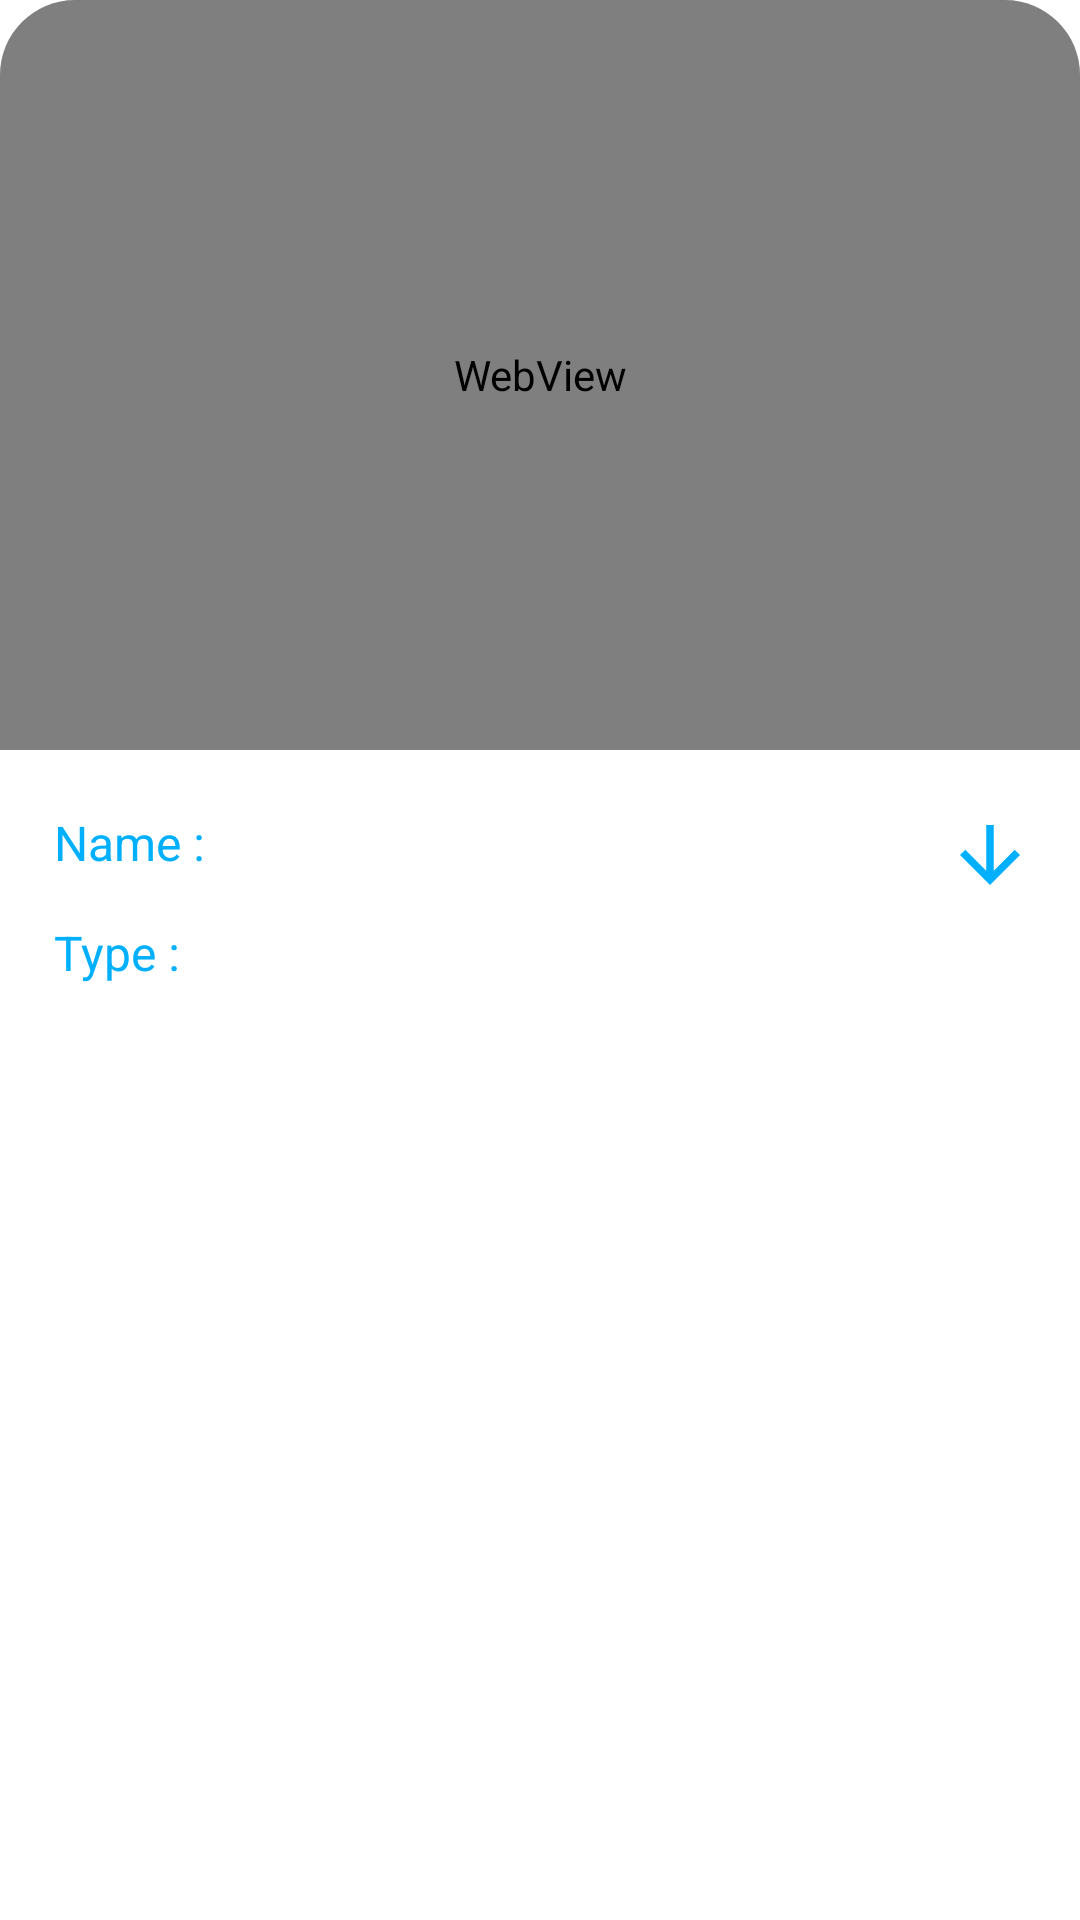

This screen was rendered from an Android layout file. Write that file and the resources it references.
<!-- AndroidManifest.xml: application theme AppTheme -->
<!-- res/layout/video_row.xml -->
<?xml version="1.0" encoding="utf-8"?>
<androidx.cardview.widget.CardView
    xmlns:android="http://schemas.android.com/apk/res/android"
    xmlns:tools="http://schemas.android.com/tools"
    android:layout_width="match_parent"
    android:layout_height="wrap_content"
    xmlns:app="http://schemas.android.com/apk/res-auto"
    android:layout_marginTop="15dp"
    android:layout_marginStart="10dp"
    android:layout_marginEnd="10dp"
    app:cardCornerRadius="25dp"
    android:elevation="0dp"
    app:cardElevation="0dp"
    android:id="@+id/card_row"
    tools:targetApi="lollipop">

    <androidx.constraintlayout.widget.ConstraintLayout
        android:layout_width="match_parent"
        android:layout_height="360dp"
        android:background="@color/white">

        <RelativeLayout
            android:id="@+id/switch_view"
            android:layout_width="match_parent"
            android:layout_height="250dp"
            app:layout_constraintEnd_toEndOf="parent"
            app:layout_constraintStart_toStartOf="parent"
            app:layout_constraintTop_toTopOf="parent"
            >

            <WebView
                android:id="@+id/video_row"
                android:layout_width="match_parent"
                android:layout_height="250dp"
                android:background="@drawable/placeholder"
                app:layout_constraintEnd_toEndOf="parent"
                app:layout_constraintStart_toStartOf="parent"
                app:layout_constraintTop_toTopOf="parent" />

            <ImageView
                android:id="@+id/imagePlaceHolder_row"
                android:layout_width="match_parent"
                android:visibility="gone"
                android:layout_height="250dp"
                android:src="@drawable/placeholder"
                android:scaleType="centerCrop"
                android:contentDescription="@string/image_placeHolder" />

        </RelativeLayout>

        <TextView
            android:id="@+id/name_txt_row"
            android:layout_width="wrap_content"
            android:layout_height="wrap_content"
            android:layout_marginStart="18dp"
            android:layout_marginTop="20dp"
            android:textColor="@color/colorPrimary"
            android:textSize="16sp"
            android:text="@string/video_name"
            app:layout_constraintStart_toStartOf="parent"
            app:layout_constraintTop_toBottomOf="@+id/switch_view" />

        <TextView
            android:id="@+id/type_txt_row"
            android:layout_width="wrap_content"
            android:layout_height="wrap_content"
            android:layout_marginStart="18dp"
            android:layout_marginTop="15dp"
            android:textSize="16sp"
            android:textColor="@color/colorPrimary"
            android:text="@string/video_type"
            app:layout_constraintStart_toStartOf="parent"
            app:layout_constraintTop_toBottomOf="@+id/name_txt_row" />

        <TextView
            android:id="@+id/name_row"
            android:layout_width="wrap_content"
            android:layout_height="wrap_content"
            android:layout_marginStart="10dp"
            android:layout_marginTop="22dp"
            android:textSize="14sp"
            android:textColor="@color/background"
            app:layout_constraintStart_toEndOf="@+id/name_txt_row"
            app:layout_constraintTop_toBottomOf="@+id/switch_view" />

        <TextView
            android:id="@+id/type_row"
            android:layout_width="wrap_content"
            android:layout_height="wrap_content"
            android:layout_marginStart="10dp"
            android:layout_marginTop="17dp"
            android:textSize="14sp"
            android:textColor="@color/background"
            app:layout_constraintStart_toEndOf="@+id/type_txt_row"
            app:layout_constraintTop_toBottomOf="@+id/name_row" />

        <ImageButton
            android:id="@+id/download_arrow_row"
            android:layout_width="wrap_content"
            android:layout_height="wrap_content"
            android:layout_marginTop="20dp"
            android:layout_marginEnd="15dp"
            android:background="@color/white"
            app:layout_constraintEnd_toEndOf="parent"
            app:layout_constraintTop_toBottomOf="@+id/switch_view"
            app:srcCompat="@drawable/ic_arrow_download"
            android:contentDescription="@string/image_download" />

        <ProgressBar
            android:id="@+id/progressBar_download_row"
            style="?android:attr/progressBarStyleHorizontal"
            android:visibility="gone"
            android:layout_width="0dp"
            android:layout_height="wrap_content"
            android:layout_marginStart="18dp"
            android:layout_marginTop="10dp"
            android:layout_marginEnd="15dp"
            android:layout_marginBottom="8dp"
            android:scaleY="2"
            app:layout_constraintBottom_toBottomOf="parent"
            app:layout_constraintEnd_toEndOf="parent"
            app:layout_constraintStart_toStartOf="parent"
            app:layout_constraintTop_toBottomOf="@+id/type_txt_row" />

    </androidx.constraintlayout.widget.ConstraintLayout>

</androidx.cardview.widget.CardView>
<!-- resources referenced by this layout -->
<resources>
  <color name="background">#d6d6d6</color>
  <color name="colorPrimary">#00b0ff</color>
  <color name="white">#ffffff</color>
  <!-- drawable ic_arrow_download (drawable) -->
  <vector android:height="30dp" android:tint="#00b0ff"
      android:viewportHeight="24" android:viewportWidth="24"
      android:width="30dp" xmlns:android="http://schemas.android.com/apk/res/android">
      <path android:fillColor="@android:color/white" android:pathData="M20,12l-1.41,-1.41L13,16.17V4h-2v12.17l-5.58,-5.59L4,12l8,8 8,-8z"/>
  </vector>
  <string name="image_download">imagedownload</string>
  <string name="image_placeHolder">placeHolder</string>
  <string name="video_name">Name :</string>
  <string name="video_type">Type :</string>
  <style name="AppTheme" parent="Theme.MaterialComponents.DayNight.NoActionBar">
          
          <item name="colorPrimary">@color/colorPrimary</item>
          <item name="colorPrimaryVariant">@color/colorPrimary</item>
          <item name="colorOnPrimary">@color/colorPrimary</item>
          
          <item name="colorSecondary">@color/colorPrimary</item>
          <item name="colorSecondaryVariant">@color/colorPrimary</item>
  
          
          <item name="android:statusBarColor" tools:targetApi="l">@color/background</item>
  
      </style>
</resources>
